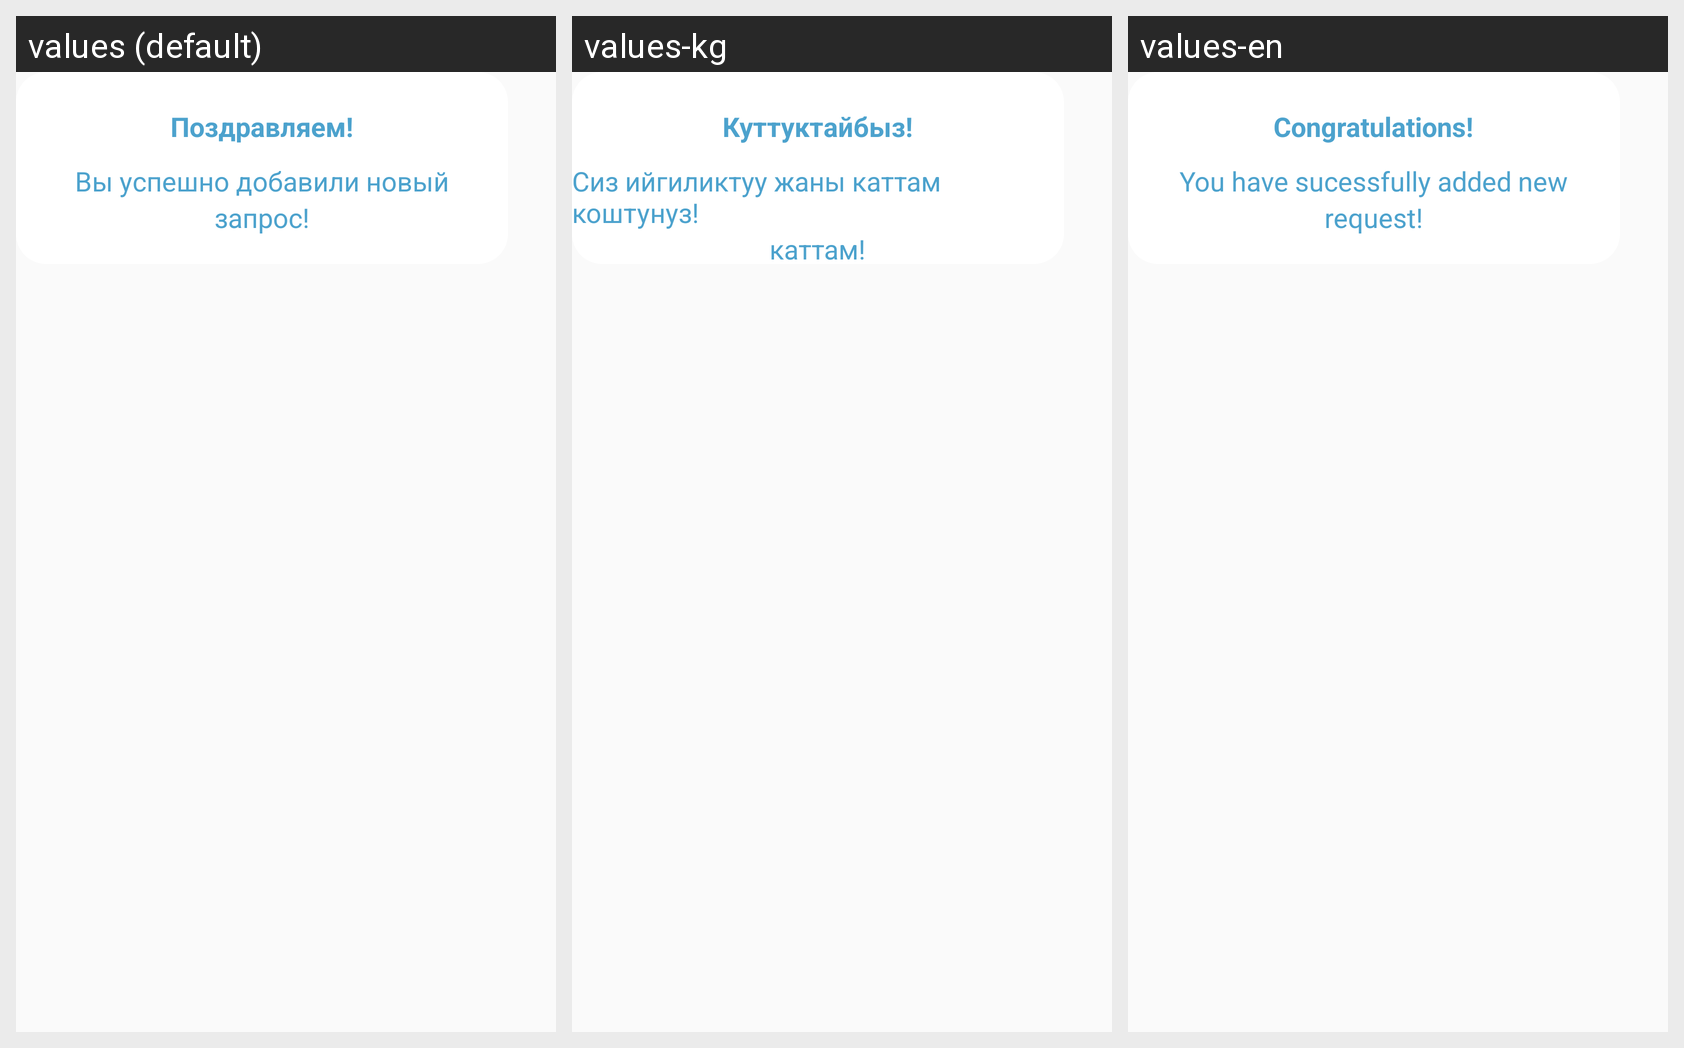

For this localized Android screen grid, give each drawn string resource with its value in every locale shown.
Android screen res/layout/congratulations_request.xml rendered under 3 locales, left to right: values (default), values-kg, values-en. Device: Nexus 5 (rendered at 1080×1920; each locale shown at half size, 540×960, under a caption strip naming it); theme AppTheme.
Strings drawn on this screen, with the default value and each locale's value (text and hints the layout hard-codes, and strings that could not be matched under every locale, appear in the picture but are not listed):

congrats
  values: Поздравляем!
  values-kg: Куттуктайбыз!
  values-en: Congratulations!

successadd
  values: Вы успешно добавили новый
  values-kg: Сиз ийгиликтуу жаны каттам коштунуз!
  values-en: You have sucessfully added new

request
  values: запрос!
  values-kg: каттам!
  values-en: request!
